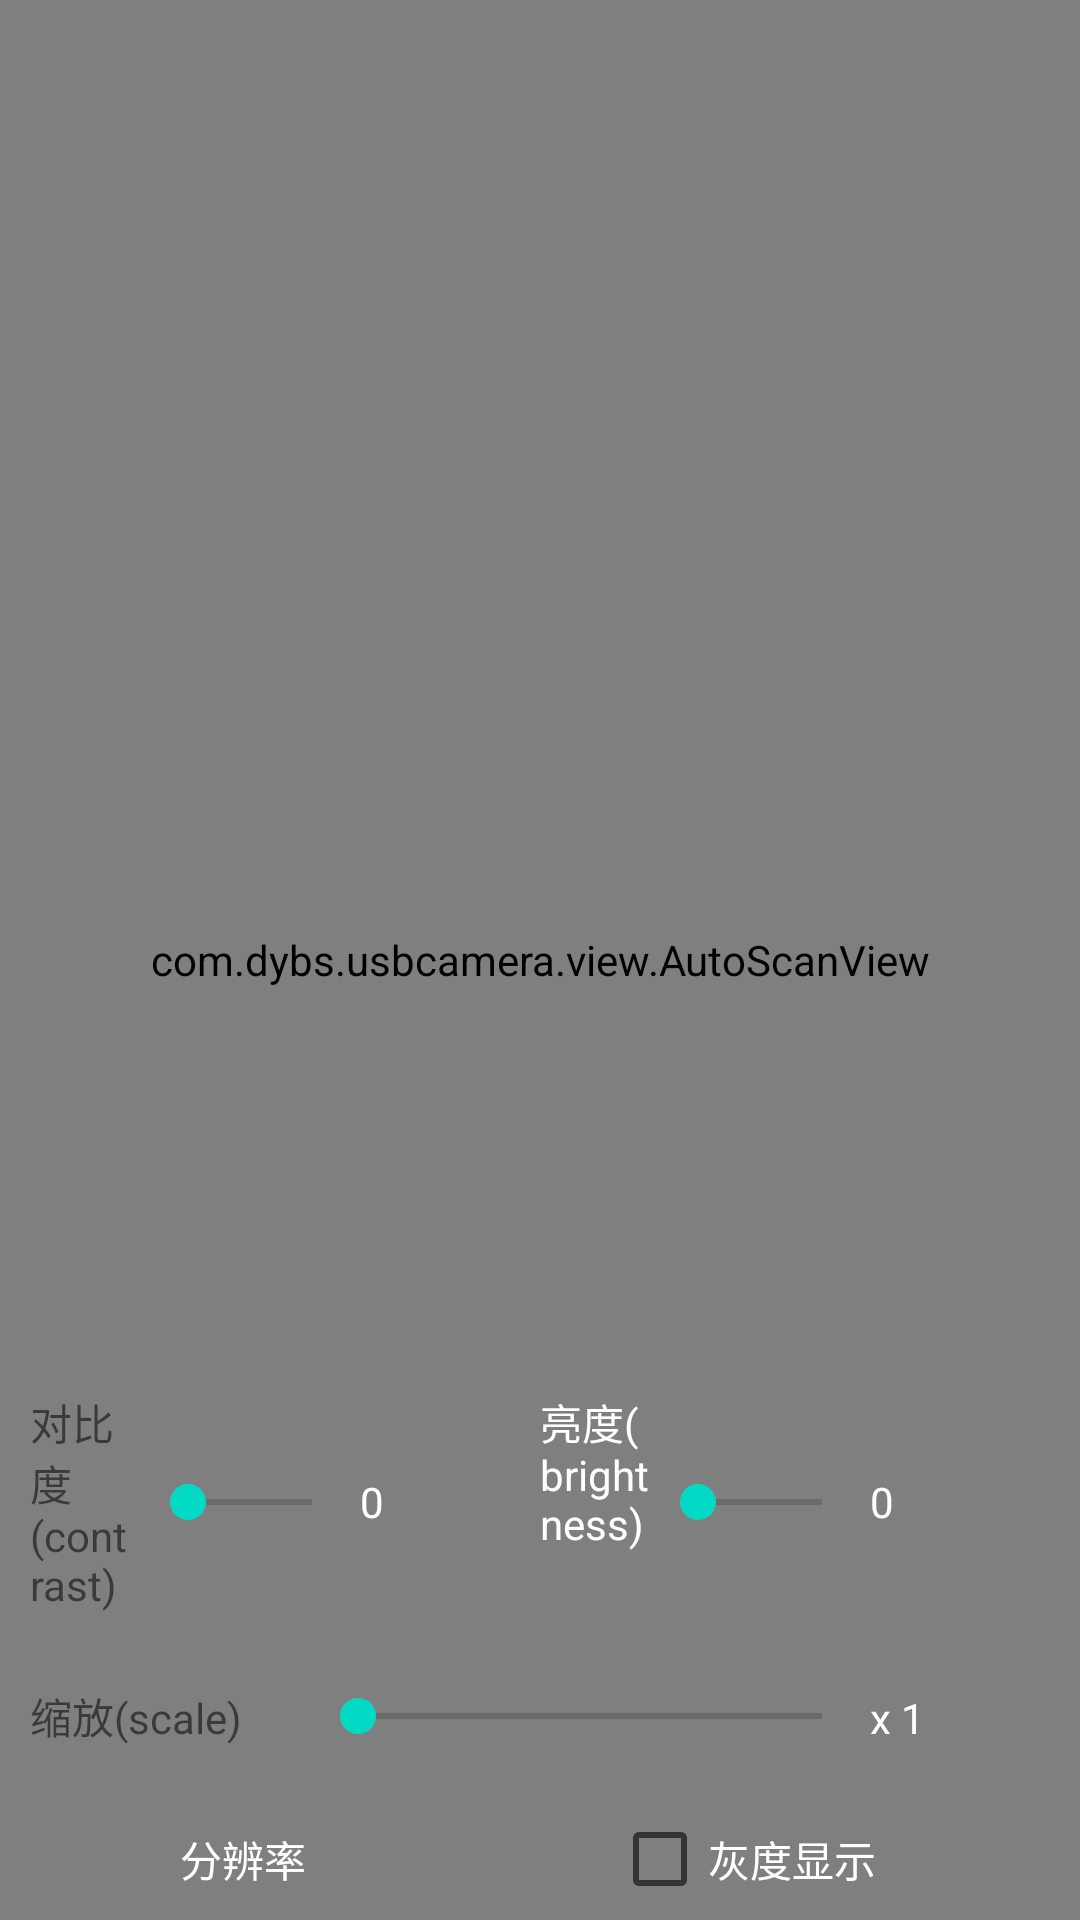

Write the Android layout XML for this screen, with the resource values it uses.
<!-- AndroidManifest.xml: application theme AppTheme -->
<!-- res/layout/activity_usbcamera.xml -->
<?xml version="1.0" encoding="utf-8"?>
<RelativeLayout xmlns:android="http://schemas.android.com/apk/res/android"
    xmlns:app="http://schemas.android.com/apk/res-auto"
    xmlns:tools="http://schemas.android.com/tools"
    android:layout_width="match_parent"
    android:layout_height="match_parent"
    android:background="#ff000000"
    tools:context=".view.USBCameraActivity"
    tools:ignore="MergeRootFrame">

    <androidx.appcompat.widget.Toolbar
        android:id="@+id/toolbar"
        android:layout_width="match_parent"
        android:layout_height="?attr/actionBarSize"
        android:background="@color/colorPrimary"
        android:theme="@style/ThemeOverlay.AppCompat.Dark.ActionBar"
        app:navigationIcon="@null"
        app:popupTheme="@style/ThemeOverlay.AppCompat.Light"
        android:visibility="gone"/>
    <TextView
        android:id="@+id/tv_fps"
        android:layout_width="wrap_content"
        android:layout_height="wrap_content"
        android:textColor="#f00"
        android:textSize="18sp"
        android:text="FPS:"/>

    <FrameLayout
        android:layout_width="match_parent"
        android:layout_height="match_parent"
        android:layout_below="@id/toolbar">

        <com.serenegiant.usb.widget.UVCCameraTextureView
            android:id="@+id/camera_view"
            android:layout_width="match_parent"
            android:layout_height="wrap_content"
            android:layout_gravity="center"/>

        <com.dybs.usbcamera.view.AutoScanView
            android:id="@+id/asv"
            android:layout_width="match_parent"
            android:layout_height="match_parent"
            app:auto_linewidth="6dp"
            app:auto_lineColor="#FF0000"/>
    </FrameLayout>

    <LinearLayout
        android:id="@+id/ll_setting"
        android:layout_width="match_parent"
        android:layout_height="wrap_content"
        android:orientation="vertical"
        android:layout_alignParentBottom="true">
        <LinearLayout
            android:id="@+id/llayout_contrast"
            android:layout_width="match_parent"
            android:layout_height="wrap_content"
            android:layout_alignParentBottom="true"
            android:layout_marginBottom="10dp"
            android:layout_marginLeft="10dp"
            android:layout_marginRight="10dp"
            android:orientation="horizontal">

            <TextView
                android:layout_width="0dp"
                android:layout_height="wrap_content"
                android:layout_weight="1"
                android:paddingBottom="7dp"
                android:paddingTop="7dp"
                android:text="对比度(contrast)"
                android:textColor="@color/colorWhite" />

            <SeekBar
                android:id="@+id/seekbar_contrast"
                android:layout_width="0dp"
                android:layout_height="match_parent"
                android:layout_weight="2" />
            <TextView
                android:id="@+id/tv_contrast"
                android:layout_width="60dp"
                android:layout_height="wrap_content"
                android:text="0"
                android:layout_gravity="center"
                android:textColor="#fff"/>

            <TextView
                android:layout_width="0dp"
                android:layout_height="wrap_content"
                android:layout_weight="1"
                android:paddingBottom="7dp"
                android:paddingTop="7dp"
                android:text="亮度(brightness)"
                android:textColor="#fff" />

            <SeekBar
                android:id="@+id/seekbar_brightness"
                android:layout_width="0dp"
                android:layout_height="match_parent"
                android:layout_weight="2" />
            <TextView
                android:id="@+id/tv_brightness"
                android:layout_width="60dp"
                android:layout_height="wrap_content"
                android:text="0"
                android:layout_gravity="center"
                android:textColor="#fff"/>
        </LinearLayout>
































        <LinearLayout
            android:id="@+id/llayout_scale"
            android:layout_width="match_parent"
            android:layout_height="wrap_content"
            android:layout_marginBottom="10dp"
            android:layout_marginLeft="10dp"
            android:layout_marginRight="10dp"
            android:orientation="horizontal">

            <TextView
                android:layout_width="0dp"
                android:layout_height="wrap_content"
                android:layout_weight="1"
                android:paddingBottom="7dp"
                android:paddingTop="7dp"
                android:text="缩放(scale)"
                android:textColor="@color/colorWhite" />

            <SeekBar
                android:id="@+id/seekbar_scale"
                android:layout_width="0dp"
                android:layout_height="match_parent"
                android:layout_weight="2"
                />

            <TextView
                android:id="@+id/tv_scale"
                android:layout_width="60dp"
                android:layout_height="wrap_content"
                android:text="x 1"
                android:textColor="#fff"/>

            <RadioGroup
                android:id="@+id/rb_foramt"
                android:layout_width="0dp"
                android:layout_weight="4"
                android:layout_height="wrap_content"
                android:layout_marginLeft="10dp"
                android:layout_marginRight="10dp"
                android:layout_gravity="center"
                android:gravity="center_vertical"
                android:visibility="gone"
                android:orientation="horizontal">
                <TextView
                    android:layout_width="0dp"
                    android:layout_height="wrap_content"
                    android:layout_weight="1"
                    android:text="视频格式"
                    android:textColor="#fff"/>
                <RadioButton
                    android:id="@+id/rb_YUY"
                    android:layout_width="0dp"
                    android:layout_height="wrap_content"
                    android:layout_weight="1"
                    android:textColor="#fff"
                    android:text="YUY"/>

                <RadioButton
                    android:id="@+id/rb_MJPEG"
                    android:layout_width="0dp"
                    android:layout_height="wrap_content"
                    android:layout_weight="1"
                    android:textColor="#fff"
                    android:text="MJPEG"/>
                <View
                    android:layout_width="60dp"
                    android:layout_height="0dp"/>
            </RadioGroup>
        </LinearLayout>



        <LinearLayout
            android:layout_width="match_parent"
            android:layout_height="wrap_content"
            android:orientation="horizontal">
            <TextView
                android:id="@+id/tv_resolution"
                android:layout_width="wrap_content"
                android:layout_height="wrap_content"
                android:paddingVertical="10dp"
                android:paddingHorizontal="60dp"
                android:text="分辨率"
                android:textColor="#fff"
                android:gravity="center"/>
            <View
                android:layout_width="2dp"
                android:layout_height="match_parent"
                android:background="@color/WHEAT"/>

            <CheckBox
                android:id="@+id/cb_gray"
                android:layout_width="wrap_content"
                android:layout_height="wrap_content"
                android:text="灰度显示"
                android:textColor="#fff"
                android:layout_marginLeft="40dp"
                />
        </LinearLayout>


    </LinearLayout>

    <Switch
        android:id="@+id/switch_rec_voice"
        android:layout_width="wrap_content"
        android:layout_height="wrap_content"
        android:layout_below="@+id/toolbar"
        android:layout_marginLeft="13dp"
        android:layout_marginStart="13dp"
        android:layout_marginTop="27dp"
        android:checked="false"
        android:visibility="gone"
        android:text="closeVoice"
        android:textColor="@color/colorWhite" />

</RelativeLayout>
<!-- resources referenced by this layout -->
<resources>
  <style name="AppTheme" parent="Theme.AppCompat.Light.NoActionBar">
          
          <item name="colorPrimary">@color/colorPrimary</item>
          <item name="colorPrimaryDark">@color/colorPrimaryDark</item>
          <item name="colorAccent">@color/colorAccent</item>
  
          <item name="android:windowNoTitle">true</item>
          <item name="windowActionBar">false</item>
          <item name="android:windowFullscreen">true</item>
      </style>
  <!-- not gathered from this repository: default colours our renderer supplied (Android Studio template values) -->
  <color name="colorPrimary">#FF6200EE</color>
  <color name="colorPrimaryDark">#FF3700B3</color>
  <color name="colorAccent">#FF03DAC5</color>
</resources>
